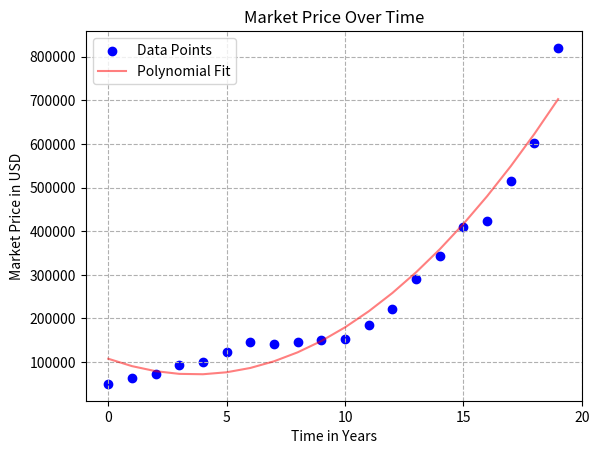

Write the Python code that produced this figure.
# -*- coding: utf-8 -*-
"""
Created on Sat Mar  4 23:08:51 2023

@author: JosephRe

Numbers are based on estimates from the S&P 500
"""

import numpy as np
import matplotlib.pyplot as plt

def randomize_market_price_fluctation(market_price):
    for T in range(len(market_price)):
        r = np.random.normal(0.1188, 0.15)
        if T > 0:
            market_price[T] = round(market_price[T - 1] * (1 + r))
        else:
            market_price[T] = market_price[T]

def plot_market_price(y):
    x = np.arange(0, len(y), 1)
    fig = plt.scatter(x, y, color = 'blue', label = 'Data Points')
    fit = np.polyfit(x, y, 2)
    a = fit[0]
    b = fit[1]
    c = fit[2]
    fit_eq = a*np.square(x) + b*x + c
    plt.plot(x, fit_eq, color = 'red', alpha = 0.5, label = "Polynomial Fit")
    plt.title('Market Price Over Time')
    plt.xlabel('Time in Years')
    plt.ylabel('Market Price in USD')
    plt.grid(linestyle='--')
    plt.xticks([0,5,10,15,20])
    plt.legend(loc = 2)
    fig.figure.savefig('market_price_over_time.png', bbox_inches='tight')

market_price = np.ones(20) * 50000
randomize_market_price_fluctation(market_price)
print(market_price)
plot_market_price(market_price)